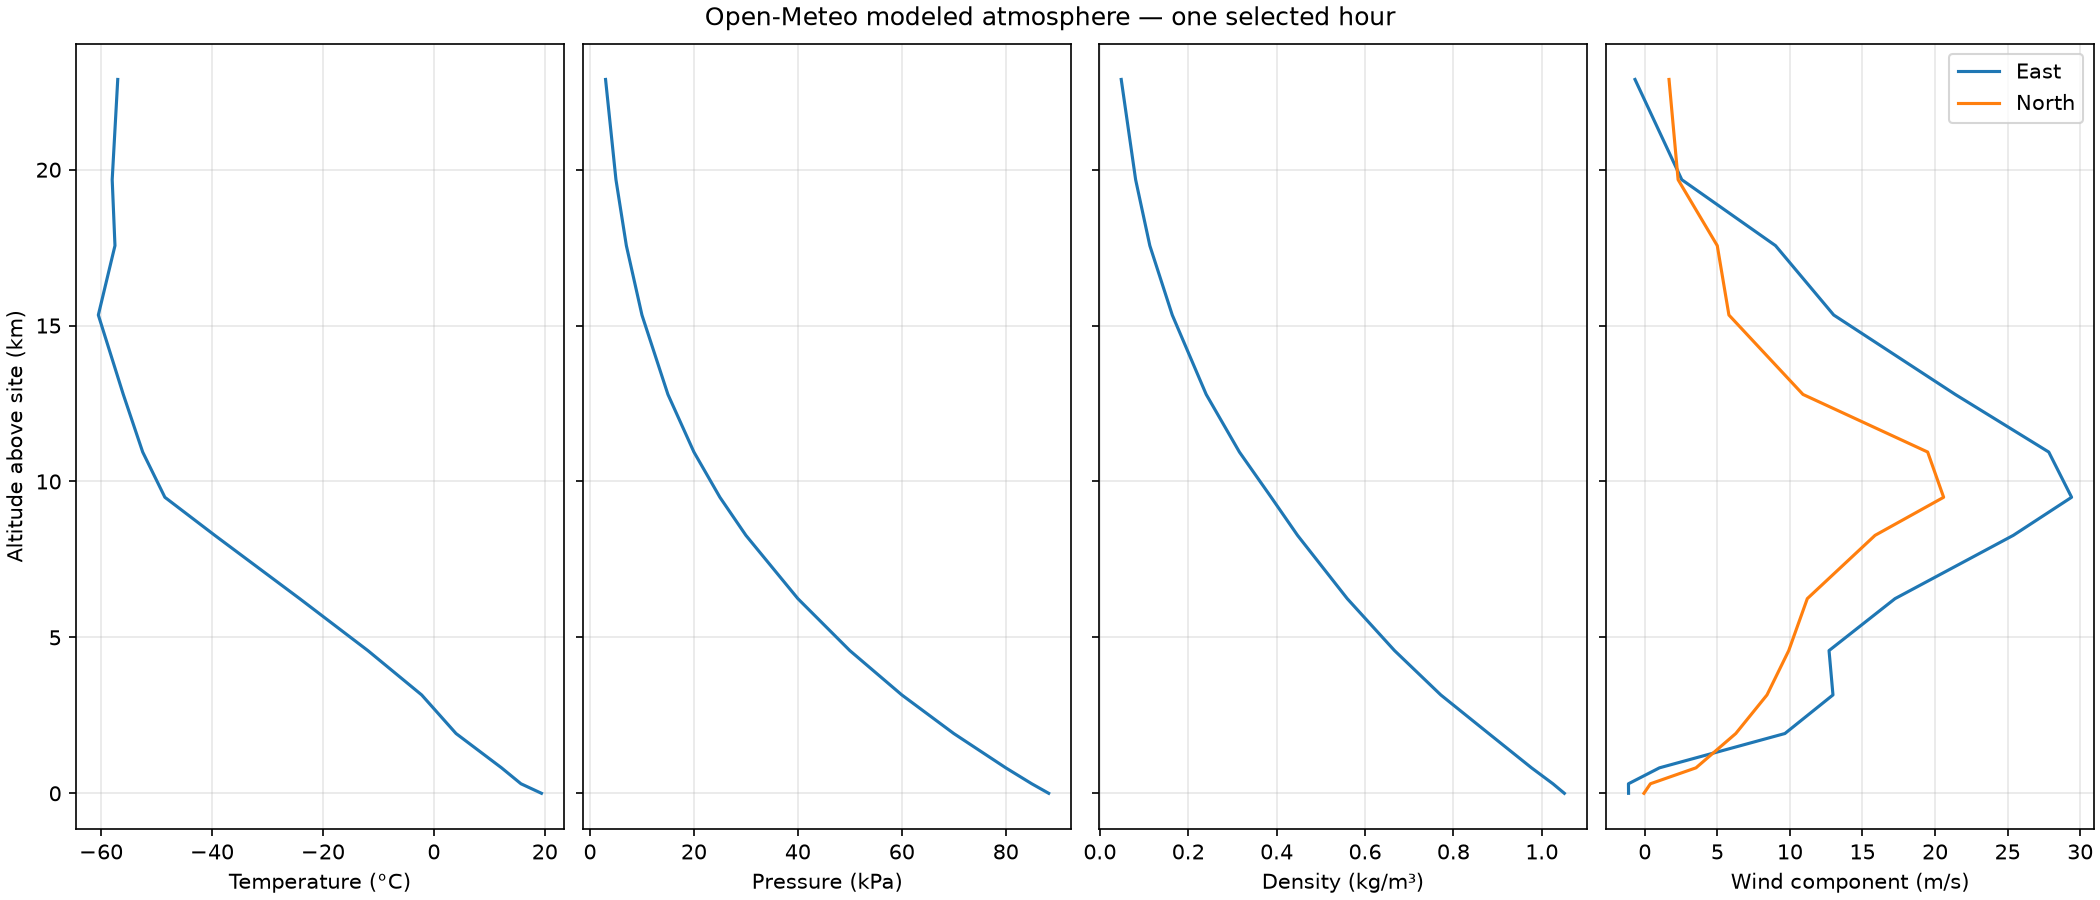

Source data for this figure (header and first rows):
altitude_m_asl, pressure_pa, temperature_k, air_density_kgm3, speed_of_sound_mps, wind_u_mps, wind_v_mps
1190, 88260, 292.6, 1.051, 342.9, -1.118, -0.05862
1496, 85000, 288.9, 1.025, 340.7, -1.125, 0.3874
2007, 80000, 285.4, 0.9767, 338.6, 1.012, 3.528
3107, 70000, 277.1, 0.8799, 333.7, 9.653, 6.269
4345, 60000, 270.9, 0.7714, 330, 12.97, 8.42
5767, 50000, 261.2, 0.6667, 324, 12.69, 9.918
7433, 40000, 248.9, 0.5597, 316.3, 17.24, 11.2
9463, 30000, 233.7, 0.4473, 306.4, 25.39, 15.87
10684, 25000, 224.7, 0.3877, 300.5, 29.41, 20.59
12135, 20000, 220.7, 0.3158, 297.8, 27.83, 19.49
13982, 15000, 217.2, 0.2406, 295.4, 21.39, 10.9
16529, 10000, 212.7, 0.1638, 292.3, 13.02, 5.796
18754, 7000, 215.7, 0.1131, 294.4, 9.009, 4.994
20869, 5000, 215.2, 0.08096, 294, 2.549, 2.295
24084, 3000, 216.2, 0.04835, 294.7, -0.6743, 1.669
